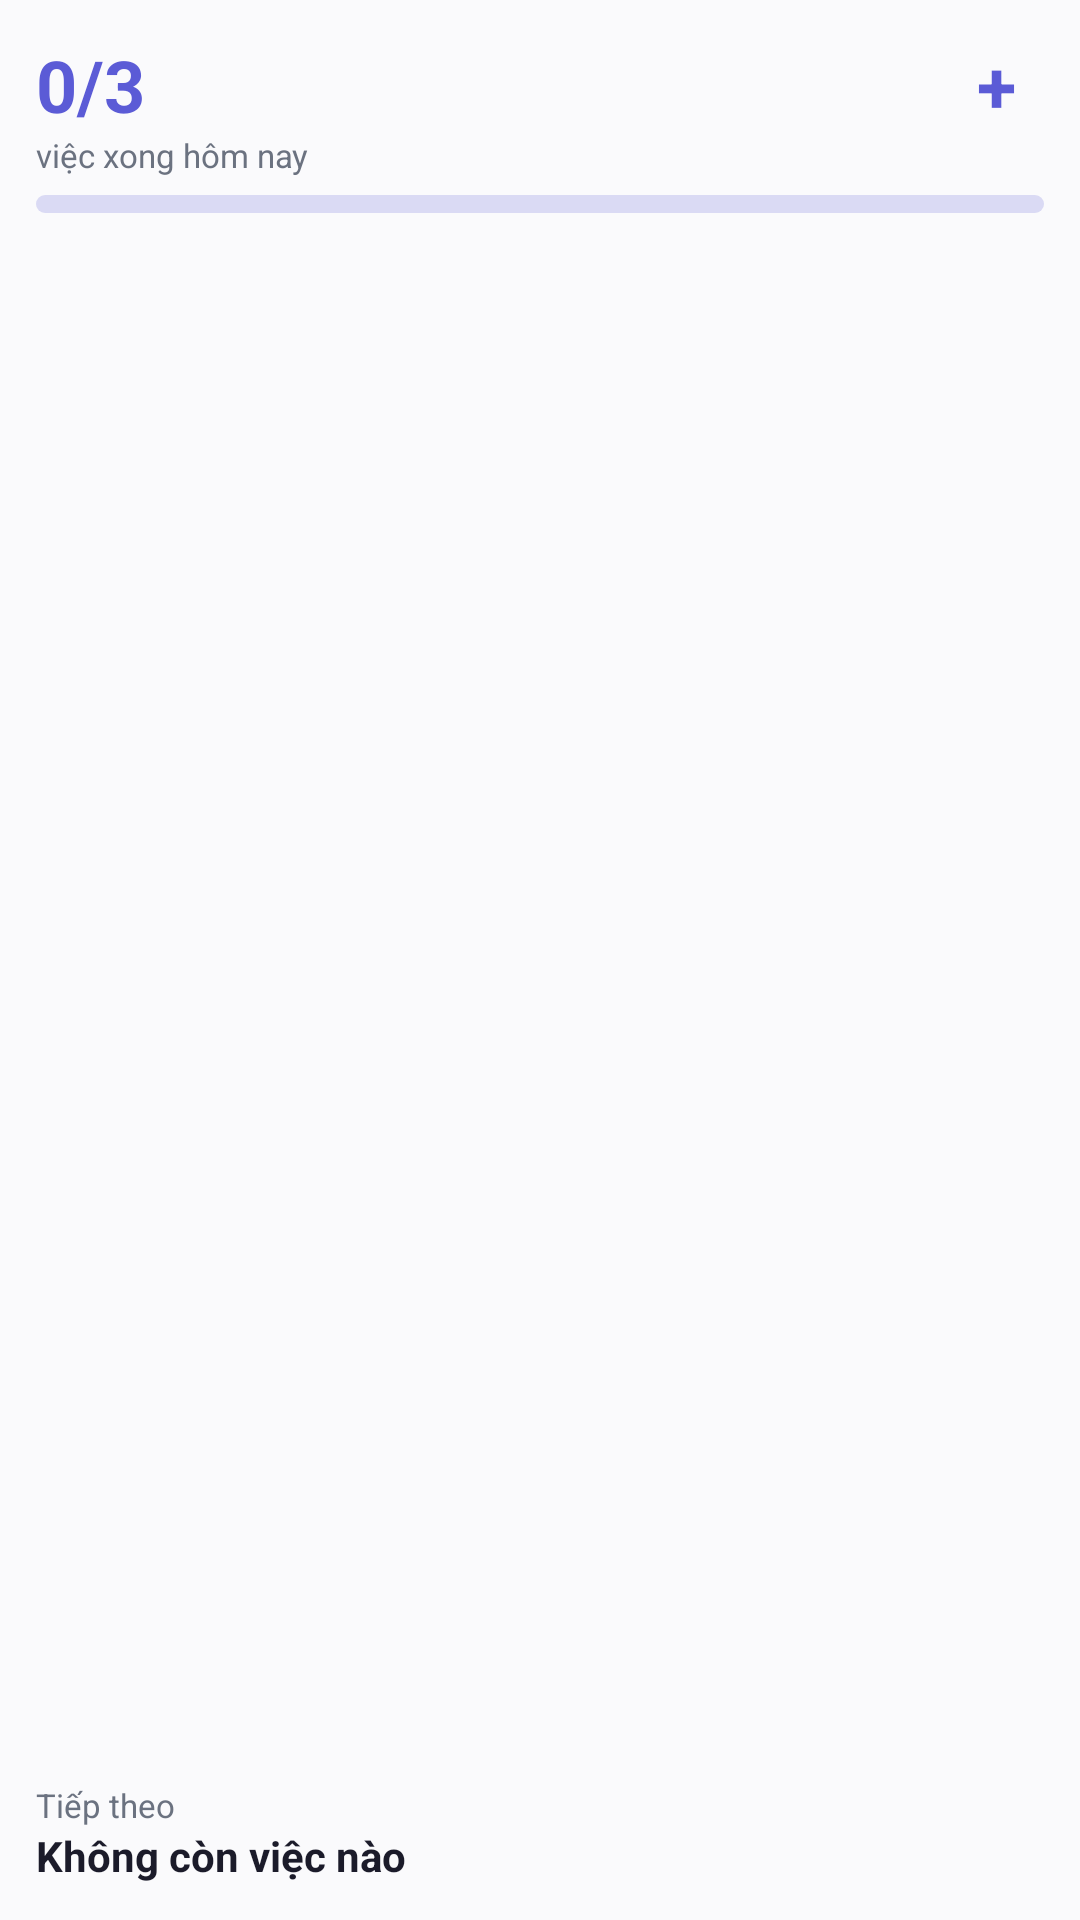

The Android layout XML behind this screen, and the referenced resources:
<!-- AndroidManifest.xml: application theme Theme.TodoApplication -->
<!-- res/layout/widget_compact.xml -->
<?xml version="1.0" encoding="utf-8"?>
<LinearLayout xmlns:android="http://schemas.android.com/apk/res/android"
    android:id="@+id/compact_root"
    android:layout_width="match_parent"
    android:layout_height="match_parent"
    android:orientation="vertical"
    android:background="@drawable/widget_background"
    android:padding="12dp">

    <LinearLayout
        android:layout_width="match_parent"
        android:layout_height="wrap_content"
        android:orientation="horizontal"
        android:gravity="center_vertical">

        <TextView
            android:id="@+id/compact_progress"
            android:layout_width="0dp"
            android:layout_height="wrap_content"
            android:layout_weight="1"
            android:text="0/3"
            android:textColor="#FF5B5BD6"
            android:textSize="24sp"
            android:textStyle="bold" />

        <TextView
            android:id="@+id/compact_add"
            android:layout_width="32dp"
            android:layout_height="32dp"
            android:gravity="center"
            android:text="+"
            android:contentDescription="Thêm việc"
            android:textColor="#FF5B5BD6"
            android:textSize="24sp"
            android:textStyle="bold" />
    </LinearLayout>

    <TextView
        android:id="@+id/compact_caption"
        android:layout_width="match_parent"
        android:layout_height="wrap_content"
        android:text="việc xong hôm nay"
        android:textColor="#FF6B7280"
        android:textSize="11sp" />

    <ProgressBar
        android:id="@+id/compact_bar"
        style="@android:style/Widget.ProgressBar.Horizontal"
        android:layout_width="match_parent"
        android:layout_height="6dp"
        android:layout_marginTop="6dp"
        android:max="3"
        android:progress="0"
        android:progressTint="#FF5B5BD6"
        android:progressBackgroundTint="#335B5BD6" />

    <LinearLayout
        android:id="@+id/compact_next_box"
        android:layout_width="match_parent"
        android:layout_height="0dp"
        android:layout_weight="1"
        android:layout_marginTop="8dp"
        android:orientation="vertical"
        android:gravity="bottom">

        <TextView
            android:id="@+id/compact_next_due"
            android:layout_width="match_parent"
            android:layout_height="wrap_content"
            android:text="Tiếp theo"
            android:textColor="#FF6B7280"
            android:textSize="11sp" />

        <TextView
            android:id="@+id/compact_next"
            android:layout_width="match_parent"
            android:layout_height="wrap_content"
            android:ellipsize="end"
            android:maxLines="2"
            android:text="Không còn việc nào"
            android:textColor="#FF1B1B2A"
            android:textSize="14sp"
            android:textStyle="bold" />
    </LinearLayout>
</LinearLayout>
<!-- resources referenced by this layout -->
<resources>
  <style name="Theme.TodoApplication" parent="android:Theme.Material.Light.NoActionBar">
          <item name="android:windowBackground">@color/window_background</item>
      </style>
  <color name="window_background">#FFFAFAFC</color>
</resources>
